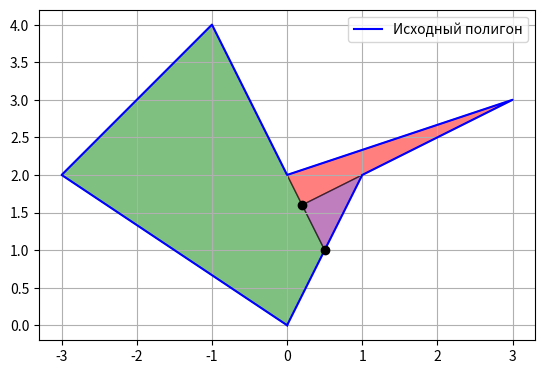

The matplotlib source for this figure:
import matplotlib.pyplot as plt
import numpy as np

# Определяем вершины исходного полигона
vertices = np.array([
    [0, 0],   # A1
    [-3, 2],  # A2
    [-1, 4],  # A3
    [0, 2],   # A4
    [3, 3],   # A5
    [1, 2]    # A6
])

# Определяем секущие узлы
A6_1 = np.array([1/2, 1])
A6_2 = np.array([1/5, 8/5])

# Определяем новые полигоны
polygon1 = np.array([vertices[0], vertices[1], vertices[2], A6_1, vertices[0]])  # A1, A2, A3, A6_1, A1
polygon2 = np.array([vertices[3], vertices[4], A6_2, vertices[3]])               # A4, A5, A6_2, A4
polygon3 = np.array([vertices[5], A6_1, A6_2, vertices[5]])                      # A6, A6_1, A6_2, A6

# Визуализация
fig, ax = plt.subplots()

# Исходный полигон
ax.plot(np.append(vertices[:, 0], vertices[0, 0]), np.append(vertices[:, 1], vertices[0, 1]), color='blue', label='Исходный полигон')

# Полигоны после разбиения
for poly, color in zip([polygon1, polygon2, polygon3], ['green', 'red', 'purple']):
    ax.fill(poly[:, 0], poly[:, 1], alpha=0.5, fc=color, ec='black')

# Секущие узлы
ax.scatter(*A6_1, color='black', zorder=5)
ax.scatter(*A6_2, color='black', zorder=5)

# Настройки отображения
ax.legend()
ax.set_aspect('equal')
plt.grid(True)
plt.show()
